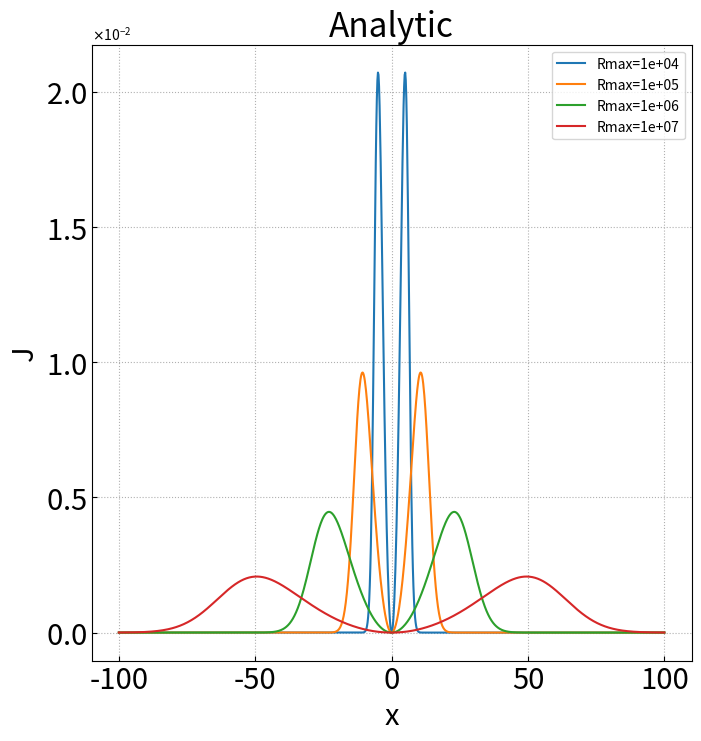

The script that saved this image: (Note: this script raises an exception after producing the figure.)
# -*- coding: utf-8 -*-
import numpy as np
import pandas as pd
import matplotlib
import matplotlib.pyplot as plt
from matplotlib.animation import FuncAnimation
from math import sqrt, pi
from numpy import exp, pi, sin, cosh, abs
import os
from matplotlib.ticker import ScalarFormatter
from scipy import integrate
##########CONFIG###########
# 動画の保存形式を選択
GIF = 0
MP4 = 0
PLT = 0

TEST = 0
FILE_PATH = '../figs/analytic'

LOG = 0
YMAX = 1e-1
YMIN = 1e-15
XMAX = 100.0
a = 1.5e-2
# a = sqrt(pi)
# Rmax = 1e4

def analytic(x, Rmax):
  tmp1 = sqrt(pi/24.0)/(a*Rmax)*x*x
  tmp2 = sqrt(2.0*pi*pi*pi/27.0)*abs(x*x*x)/(a*Rmax)
  return tmp1/(1.0 + cosh(tmp2))

# 初期画像を設定
def set_ax(ax):
  ax.set_ylabel("J", fontsize=21)
  ax.set_xlabel("x", fontsize=21)
  ax.set_title("Analytic", fontsize=24)
  ax.grid(linestyle="dotted")
  ax.xaxis.set_tick_params(direction='in')
  ax.yaxis.set_tick_params(direction='in')
  ax.tick_params(labelsize=21)
  ax.yaxis.set_major_formatter(ScalarFormatter(useMathText=True))
  ax.ticklabel_format(style="sci",  axis="y",scilimits=(0,0))
  if(LOG):
    ax.set_yscale("log")
    ax.set_ylim(YMIN,YMAX)

x = np.linspace(-XMAX,XMAX,1000+1)

# 基本的な部品を宣言  
fig = plt.figure(figsize=(8, 8))
fig.subplots_adjust(left=0.15)
ax = fig.add_subplot(111)
set_ax(ax)
Rmax = 1e4
for _ in range(4):
  ax.plot(x,analytic(x,Rmax), label = "Rmax=%.0e"%Rmax)
  Rmax *= 10.0
ax.legend()
if(PLT):
  plt.show()
else:
  plt.savefig(FILE_PATH)


Rmax = 1.0
for i in range(10):
  print("i:",i)
  I, _ = integrate.quad(lambda x: analytic(x,Rmax), -np.inf,np.inf)
  print(I)
  Rmax *= 10.0

  
